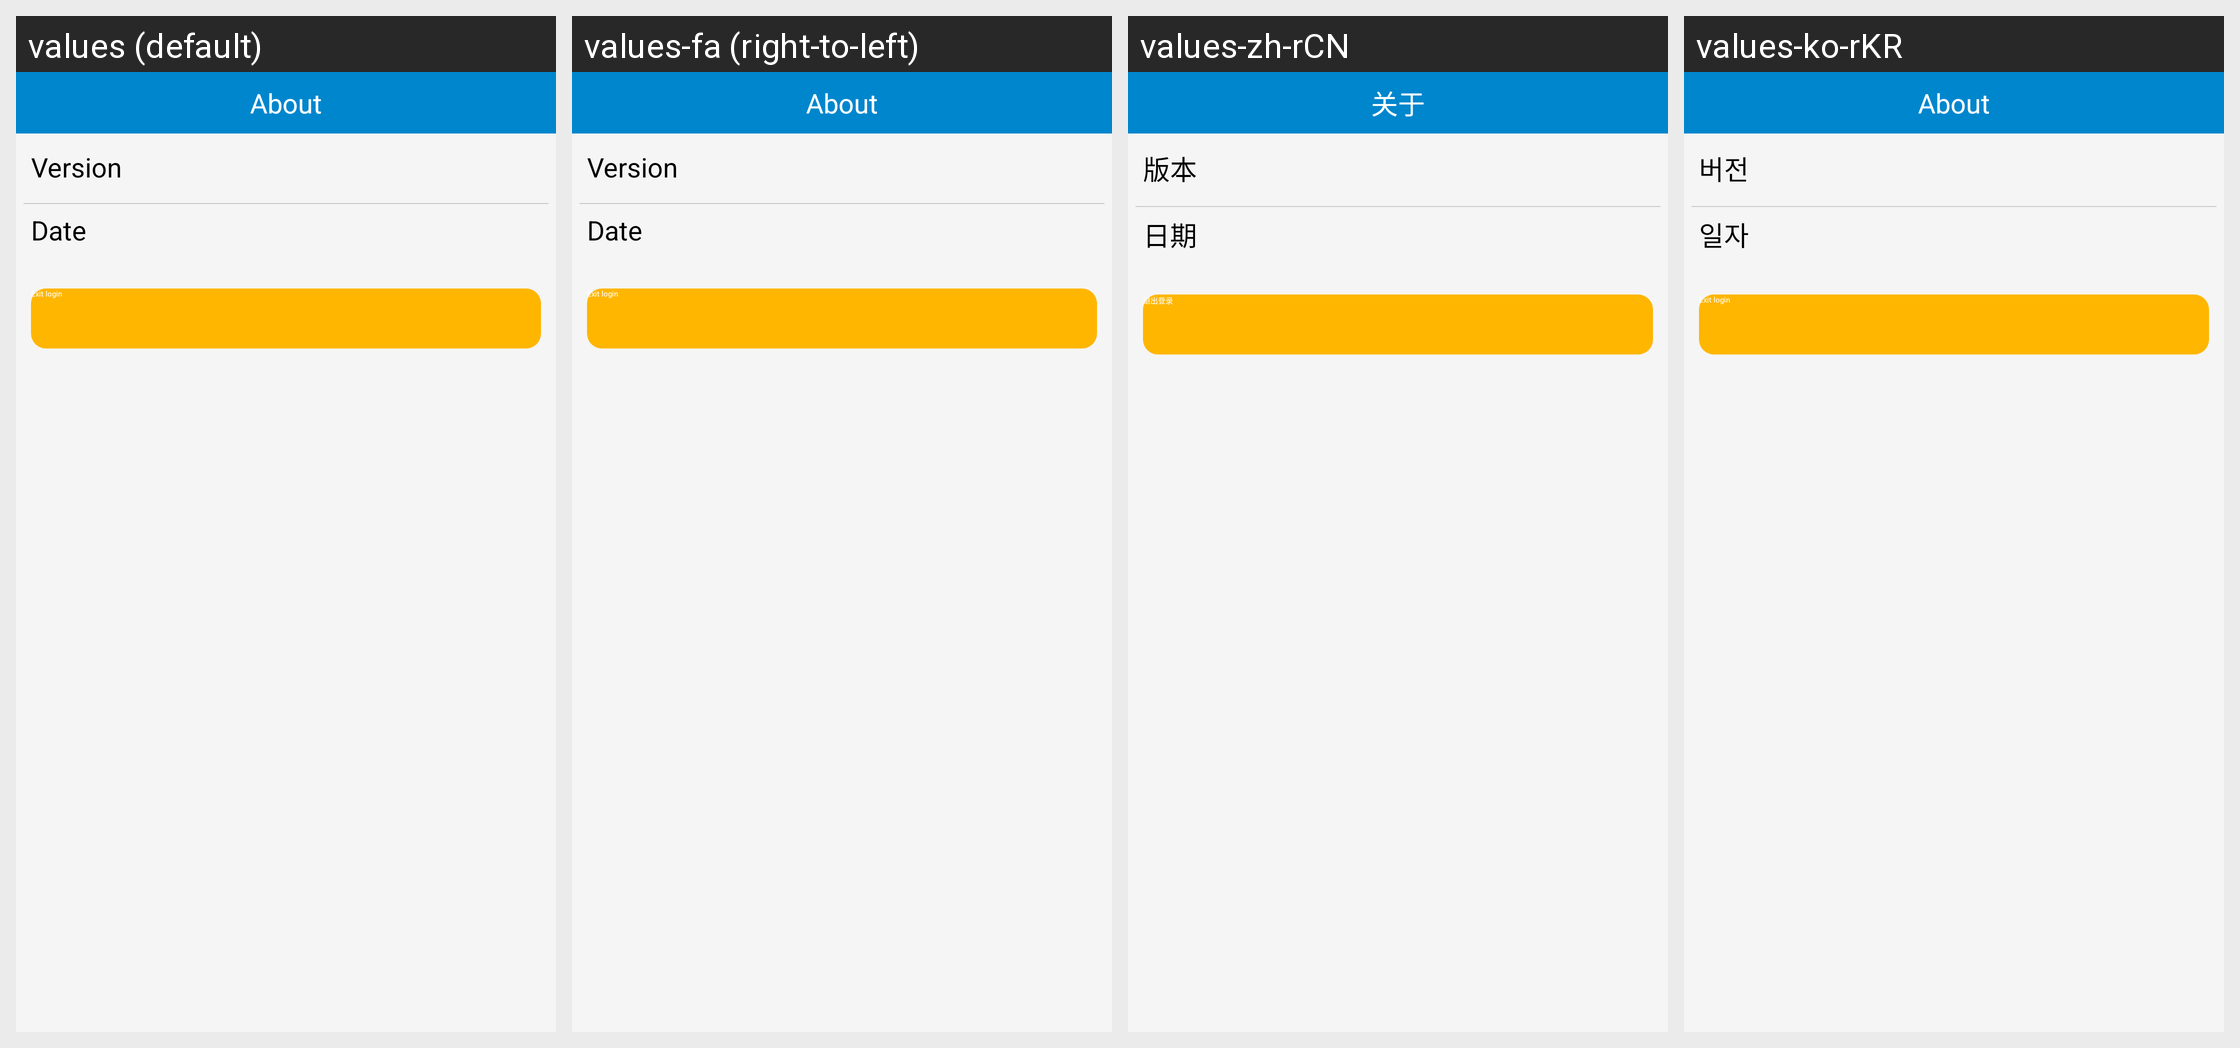

Strings drawn on this Android screen and how each of the app's shown locales translates them:
Android screen res/layout/about_page.xml rendered under 4 locales, left to right: values (default), values-fa (right-to-left), values-zh-rCN, values-ko-rKR. Device: Nexus 5 (rendered at 1080×1920; each locale shown at half size, 540×960, under a caption strip naming it); theme Theme.ResponsiveApplication.NoActionBar.
Other locales in the repository, not shown: values-af, values-am, values-ar, values-az, values-be, values-bg, values-bn, values-bs, values-ca, values-cs, values-da, values-de, values-el, values-en-rGB, values-en-rIN, values-en-rXC, values-es, values-es-rES, values-es-rUS, values-et, values-eu, values-fi, values-fr, values-fr-rCA, values-gl, values-gu, values-hi, values-hr, values-hu, values-hy, values-in, values-is, values-it, values-it-rIT, values-iw, values-ja, values-ka, values-kk, values-km, values-kn, values-ko, values-ky, values-lo, values-lt, values-lv, values-mk, values-ml, values-mn, values-mr, values-ms, values-my, values-nb, values-ne, values-nl, values-pa, values-pl, values-pt, values-pt-rBR, values-pt-rPT, values-ro, values-ru, values-ru-rRU, values-si, values-sk, values-sl, values-sq, values-sr, values-sv, values-sw, values-ta, values-te, values-th, values-tl, values-tr, values-tr-rTR, values-uk, values-ur, values-uz, values-vi, values-zh-rHK, values-zh-rTW, values-zu.
Strings drawn on this screen, with the default value and each locale's value (text and hints the layout hard-codes, and strings that could not be matched under every locale, appear in the picture but are not listed):

nav_item_About
  values: About
  values-fa: About  [not translated; the default value is used]
  values-zh-rCN: 关于
  values-ko-rKR: About  [not translated; the default value is used]

version
  values: Version
  values-fa: Version  [not translated; the default value is used]
  values-zh-rCN: 版本
  values-ko-rKR: 버전

date
  values: Date
  values-fa: Date  [not translated; the default value is used]
  values-zh-rCN: 日期
  values-ko-rKR: 일자

exit_login
  values: Exit login
  values-fa: Exit login  [not translated; the default value is used]
  values-zh-rCN: 退出登录
  values-ko-rKR: Exit login  [not translated; the default value is used]
